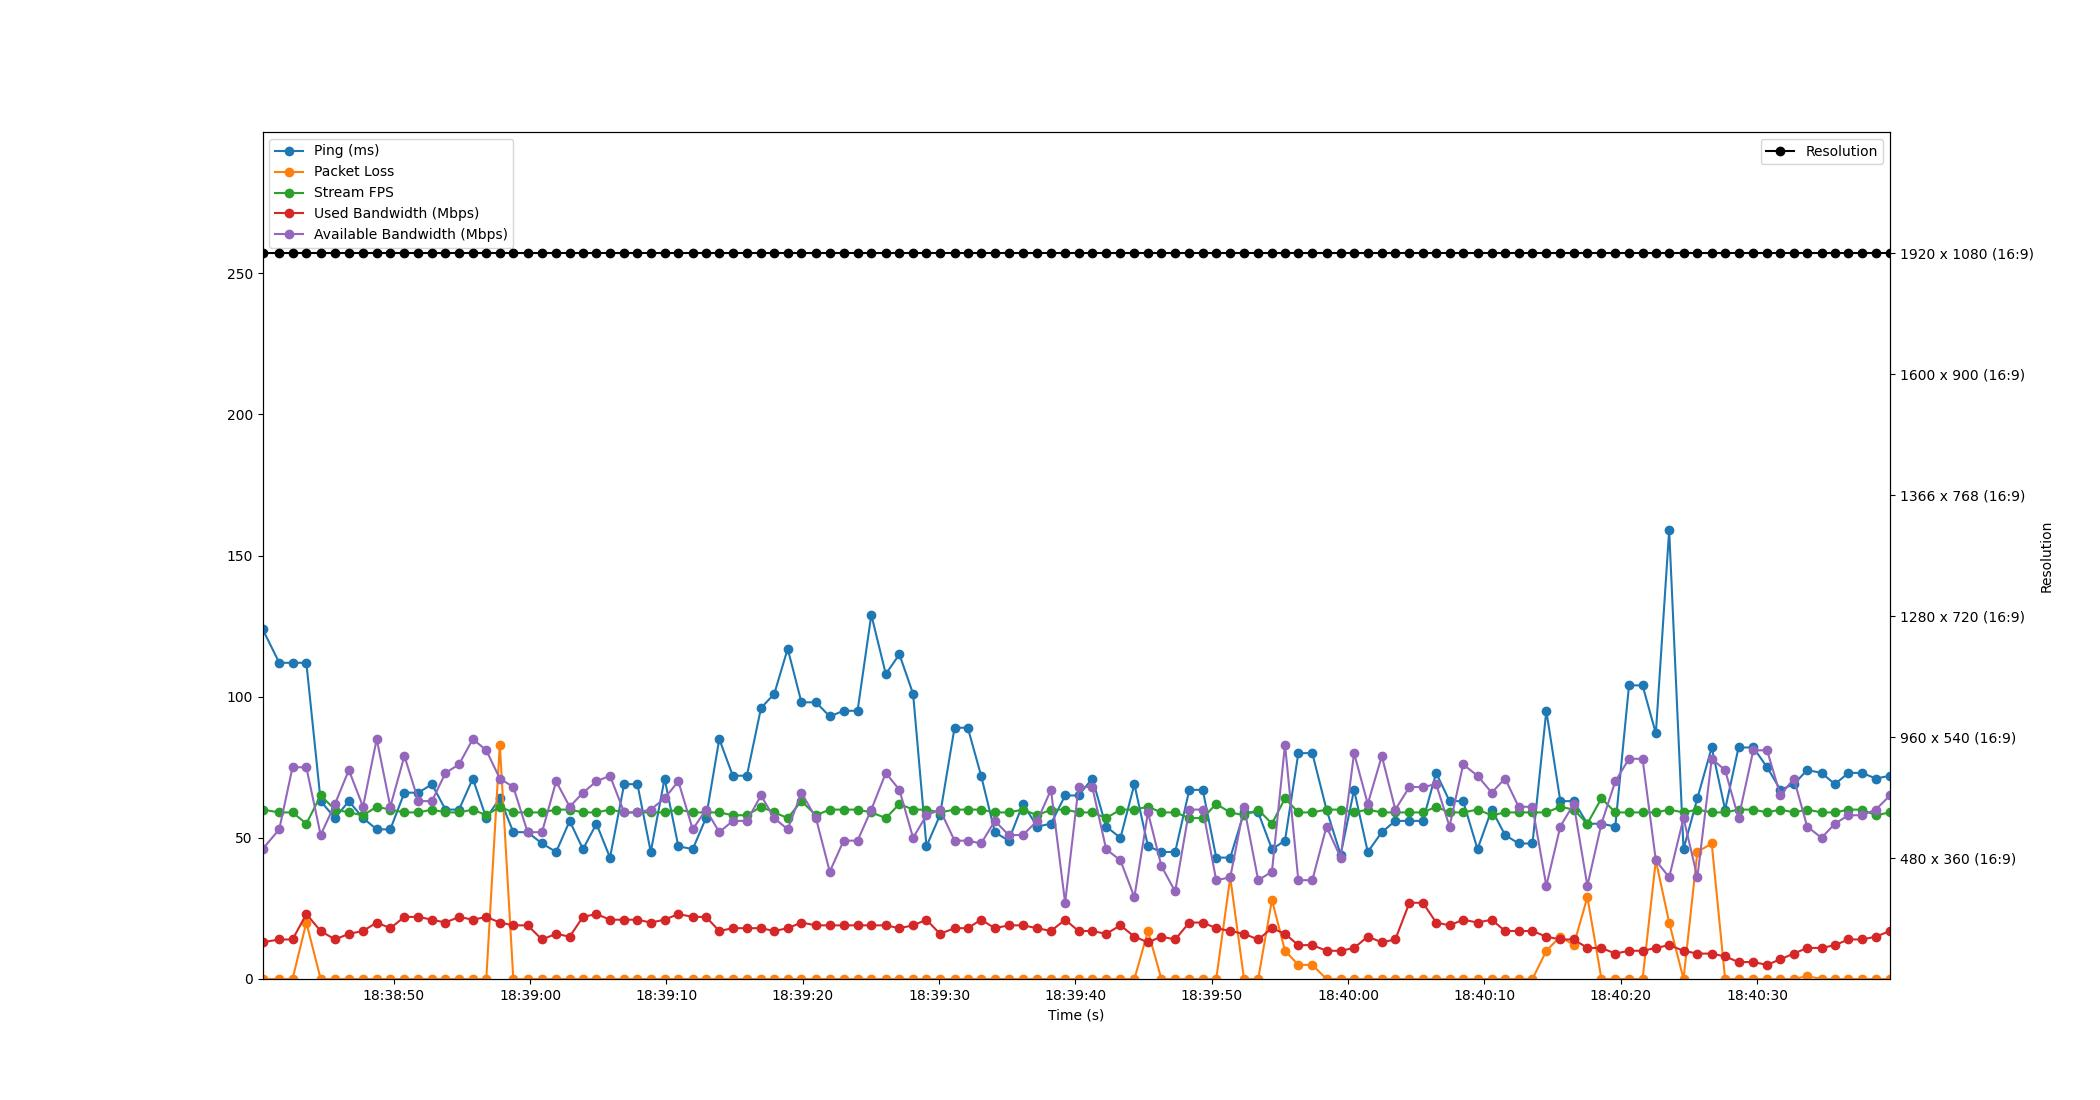

Data behind this chart, as committed beside it:
Time, Timestamp, Ping, Packet Loss, Stream FPS, Used Bandwidth, Resolution, Available Bandwidth
1.430511474609375e-06, 2023-07-19 18:38:40.367990, 124, 0, 60, 13, 1920 x 1080 (16:9), 46
1.23, 2023-07-19 18:38:41.597558, 112, 0, 59, 14, 1920 x 1080 (16:9), 53
2.202, 2023-07-19 18:38:42.570272, 112, 0, 59, 14, 1920 x 1080 (16:9), 75
3.216, 2023-07-19 18:38:43.584174, 112, 20, 55, 23, 1920 x 1080 (16:9), 75
4.266, 2023-07-19 18:38:44.634483, 63, 0, 65, 17, 1920 x 1080 (16:9), 51
5.319, 2023-07-19 18:38:45.686591, 57, 0, 60, 14, 1920 x 1080 (16:9), 62
6.333, 2023-07-19 18:38:46.700635, 63, 0, 59, 16, 1920 x 1080 (16:9), 74
7.376, 2023-07-19 18:38:47.743525, 57, 0, 58, 17, 1920 x 1080 (16:9), 61
8.378, 2023-07-19 18:38:48.746225, 53, 0, 61, 20, 1920 x 1080 (16:9), 85
9.376, 2023-07-19 18:38:49.743813, 53, 0, 60, 18, 1920 x 1080 (16:9), 61
10.41, 2023-07-19 18:38:50.777503, 66, 0, 59, 22, 1920 x 1080 (16:9), 79
11.44, 2023-07-19 18:38:51.810067, 66, 0, 59, 22, 1920 x 1080 (16:9), 63
12.43, 2023-07-19 18:38:52.796481, 69, 0, 60, 21, 1920 x 1080 (16:9), 63
13.42, 2023-07-19 18:38:53.791398, 60, 0, 59, 20, 1920 x 1080 (16:9), 73
14.41, 2023-07-19 18:38:54.782322, 60, 0, 59, 22, 1920 x 1080 (16:9), 76
15.43, 2023-07-19 18:38:55.798555, 71, 0, 60, 21, 1920 x 1080 (16:9), 85
16.42, 2023-07-19 18:38:56.783920, 57, 0, 58, 22, 1920 x 1080 (16:9), 81
17.41, 2023-07-19 18:38:57.776095, 64, 83, 61, 20, 1920 x 1080 (16:9), 71
18.4, 2023-07-19 18:38:58.767697, 52, 0, 59, 19, 1920 x 1080 (16:9), 68
19.45, 2023-07-19 18:38:59.816842, 52, 0, 59, 19, 1920 x 1080 (16:9), 52
20.5, 2023-07-19 18:39:00.872575, 48, 0, 59, 14, 1920 x 1080 (16:9), 52
21.54, 2023-07-19 18:39:01.909091, 45, 0, 60, 16, 1920 x 1080 (16:9), 70
22.53, 2023-07-19 18:39:02.901669, 56, 0, 60, 15, 1920 x 1080 (16:9), 61
23.51, 2023-07-19 18:39:03.877493, 46, 0, 59, 22, 1920 x 1080 (16:9), 66
24.5, 2023-07-19 18:39:04.864716, 55, 0, 59, 23, 1920 x 1080 (16:9), 70
25.49, 2023-07-19 18:39:05.858502, 43, 0, 60, 21, 1920 x 1080 (16:9), 72
26.53, 2023-07-19 18:39:06.898531, 69, 0, 59, 21, 1920 x 1080 (16:9), 59
27.5, 2023-07-19 18:39:07.872163, 69, 0, 59, 21, 1920 x 1080 (16:9), 59
28.48, 2023-07-19 18:39:08.850494, 45, 0, 59, 20, 1920 x 1080 (16:9), 60
29.5, 2023-07-19 18:39:09.864858, 71, 0, 59, 21, 1920 x 1080 (16:9), 64
30.51, 2023-07-19 18:39:10.873088, 47, 0, 60, 23, 1920 x 1080 (16:9), 70
31.56, 2023-07-19 18:39:11.930382, 46, 0, 59, 22, 1920 x 1080 (16:9), 53
32.53, 2023-07-19 18:39:12.899404, 57, 0, 59, 22, 1920 x 1080 (16:9), 60
33.51, 2023-07-19 18:39:13.876261, 85, 0, 59, 17, 1920 x 1080 (16:9), 52
34.5, 2023-07-19 18:39:14.866497, 72, 0, 58, 18, 1920 x 1080 (16:9), 56
35.53, 2023-07-19 18:39:15.899914, 72, 0, 58, 18, 1920 x 1080 (16:9), 56
36.57, 2023-07-19 18:39:16.938524, 96, 0, 61, 18, 1920 x 1080 (16:9), 65
37.54, 2023-07-19 18:39:17.910485, 101, 0, 59, 17, 1920 x 1080 (16:9), 57
38.53, 2023-07-19 18:39:18.895816, 117, 0, 57, 18, 1920 x 1080 (16:9), 53
39.53, 2023-07-19 18:39:19.902374, 98, 0, 63, 20, 1920 x 1080 (16:9), 66
40.6, 2023-07-19 18:39:20.969858, 98, 0, 58, 19, 1920 x 1080 (16:9), 57
41.61, 2023-07-19 18:39:21.980222, 93, 0, 60, 19, 1920 x 1080 (16:9), 38
42.63, 2023-07-19 18:39:23.000680, 95, 0, 60, 19, 1920 x 1080 (16:9), 49
43.65, 2023-07-19 18:39:24.021241, 95, 0, 60, 19, 1920 x 1080 (16:9), 49
44.66, 2023-07-19 18:39:25.028564, 129, 0, 59, 19, 1920 x 1080 (16:9), 60
45.72, 2023-07-19 18:39:26.092789, 108, 0, 57, 19, 1920 x 1080 (16:9), 73
46.72, 2023-07-19 18:39:27.088613, 115, 0, 62, 18, 1920 x 1080 (16:9), 67
47.73, 2023-07-19 18:39:28.093862, 101, 0, 60, 19, 1920 x 1080 (16:9), 50
48.71, 2023-07-19 18:39:29.076922, 47, 0, 60, 21, 1920 x 1080 (16:9), 58
49.7, 2023-07-19 18:39:30.064831, 58, 0, 59, 16, 1920 x 1080 (16:9), 60
50.77, 2023-07-19 18:39:31.134522, 89, 0, 60, 18, 1920 x 1080 (16:9), 49
51.74, 2023-07-19 18:39:32.105378, 89, 0, 60, 18, 1920 x 1080 (16:9), 49
52.72, 2023-07-19 18:39:33.085045, 72, 0, 60, 21, 1920 x 1080 (16:9), 48
53.73, 2023-07-19 18:39:34.093891, 52, 0, 59, 18, 1920 x 1080 (16:9), 56
54.73, 2023-07-19 18:39:35.100632, 49, 0, 59, 19, 1920 x 1080 (16:9), 51
55.78, 2023-07-19 18:39:36.147565, 62, 0, 60, 19, 1920 x 1080 (16:9), 51
56.83, 2023-07-19 18:39:37.201808, 54, 0, 58, 18, 1920 x 1080 (16:9), 56
57.84, 2023-07-19 18:39:38.207386, 55, 0, 60, 17, 1920 x 1080 (16:9), 67
58.88, 2023-07-19 18:39:39.246492, 65, 0, 60, 21, 1920 x 1080 (16:9), 27
59.86, 2023-07-19 18:39:40.231800, 65, 0, 59, 17, 1920 x 1080 (16:9), 68
... 59 more rows
